3-way image classification set "images" from GitHub (dontlikejs/data); label vocabulary: moderate fog, thick fog, thin fog.

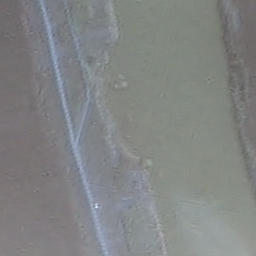
Label: moderate fog

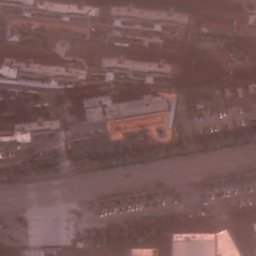
Label: thin fog

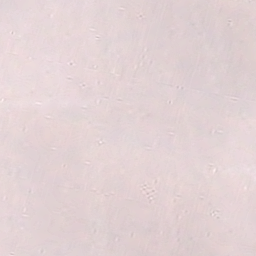
Label: thick fog

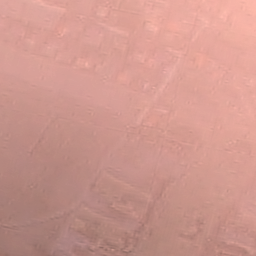
Label: moderate fog

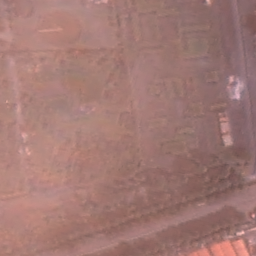
Label: thin fog

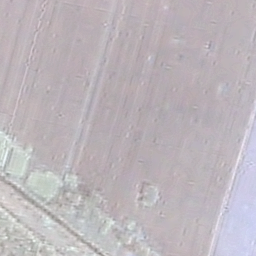
Label: thick fog
